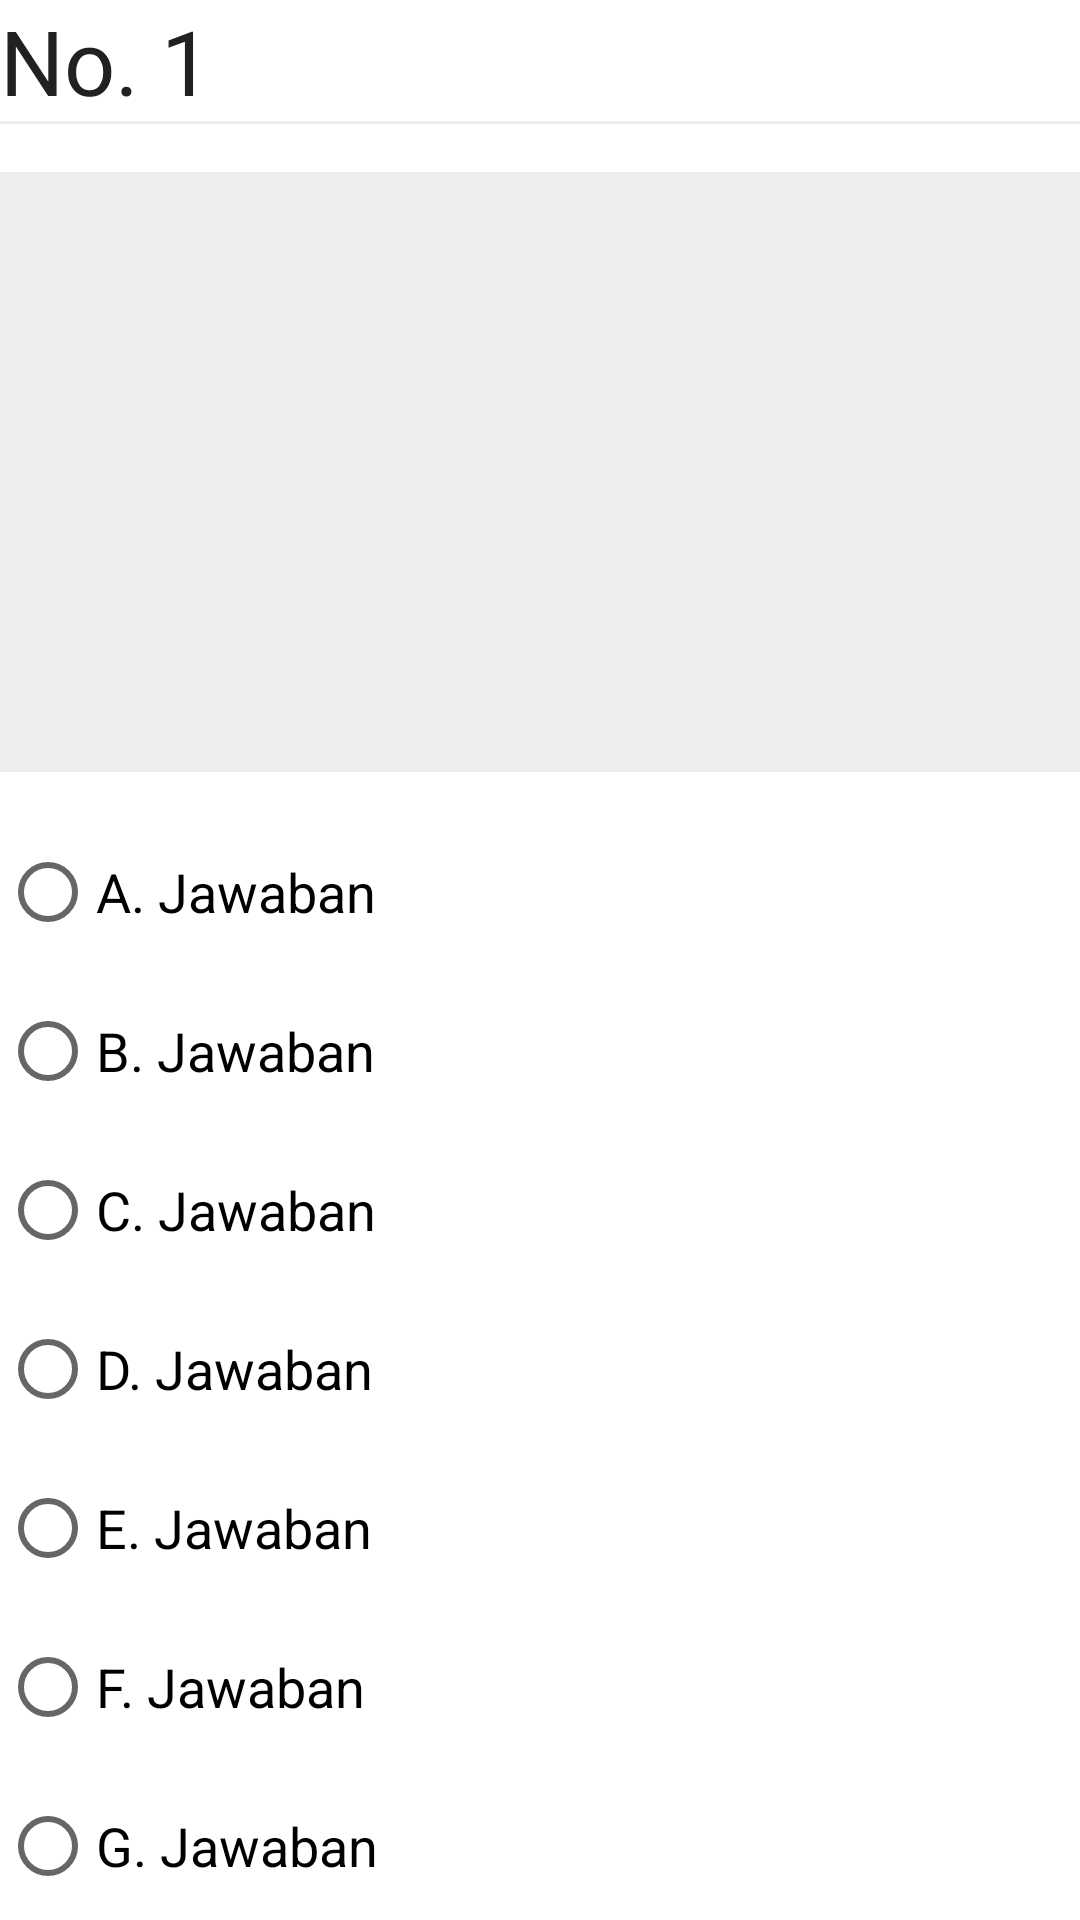

This screen was rendered from an Android layout file. Write that file and the resources it references.
<!-- AndroidManifest.xml: application theme AppTheme -->
<!-- res/layout/activity_check_d_m.xml -->
<?xml version="1.0" encoding="utf-8"?>
<androidx.core.widget.NestedScrollView xmlns:android="http://schemas.android.com/apk/res/android"
    xmlns:app="http://schemas.android.com/apk/res-auto"
    xmlns:tools="http://schemas.android.com/tools"
    android:layout_width="match_parent"
    android:layout_height="match_parent"
    android:layout_margin="@dimen/v_16dp"
    app:layout_behavior="@string/appbar_scrolling_view_behavior"
    tools:context=".activity.question.CheckDM">

    <LinearLayout
        android:layout_width="match_parent"
        android:layout_height="match_parent"
        android:orientation="vertical">

        <TextView
            android:id="@+id/tv_no"
            android:layout_width="wrap_content"
            android:layout_height="wrap_content"
            android:fontFamily="@font/aladin"
            android:gravity="center_horizontal"
            android:text="No. 1"
            android:textAppearance="@style/TextAppearance.AppCompat.Body1"
            android:textColor="@color/primaryText"
            android:textSize="@dimen/v_30sp" />

        <View
            android:layout_width="match_parent"
            android:layout_height="1dp"
            android:background="@color/lightgray" />

        
        
        
        
        
        

        <androidx.core.widget.NestedScrollView
            android:layout_width="match_parent"
            android:layout_height="200dp"
            android:layout_marginTop="@dimen/v_16dp"
            android:background="@color/lightgray"
            android:padding="10dp">

            <TextView
                android:id="@+id/tv_soal"
                android:layout_width="match_parent"
                android:layout_height="match_parent"
                android:layout_gravity="center"
                android:gravity="center"
                android:padding="15dp"
                android:textSize="20sp" />
        </androidx.core.widget.NestedScrollView>
        

        <RadioGroup
            android:id="@+id/rg_opt"
            android:layout_width="match_parent"
            android:layout_height="wrap_content"
            android:layout_marginTop="@dimen/v_16dp">

            <RadioButton
                android:id="@+id/rb_a"
                android:layout_width="match_parent"
                android:layout_height="wrap_content"
                android:layout_marginBottom="5dp"
                android:text="A. Jawaban"
                android:textSize="18sp" />

            <RadioButton
                android:id="@+id/rb_b"
                android:layout_width="match_parent"
                android:layout_height="wrap_content"
                android:layout_marginBottom="5dp"
                android:text="B. Jawaban"
                android:textSize="18sp" />

            <RadioButton
                android:id="@+id/rb_c"
                android:layout_width="match_parent"
                android:layout_height="wrap_content"
                android:layout_marginBottom="5dp"
                android:text="C. Jawaban"
                android:textSize="18sp" />

            <RadioButton
                android:id="@+id/rb_d"
                android:layout_width="match_parent"
                android:layout_height="wrap_content"
                android:layout_marginBottom="5dp"
                android:text="D. Jawaban"
                android:textSize="18sp" />

            <RadioButton
                android:id="@+id/rb_e"
                android:layout_width="match_parent"
                android:layout_height="wrap_content"
                android:layout_marginBottom="5dp"
                android:text="E. Jawaban"
                android:textSize="18sp" />

            <RadioButton
                android:id="@+id/rb_f"
                android:layout_width="match_parent"
                android:layout_height="wrap_content"
                android:layout_marginBottom="5dp"
                android:text="F. Jawaban"
                android:textSize="18sp" />

            <RadioButton
                android:id="@+id/rb_g"
                android:layout_width="match_parent"
                android:layout_height="wrap_content"
                android:layout_marginBottom="5dp"
                android:text="G. Jawaban"
                android:textSize="18sp" />
        </RadioGroup>


        <Button
            android:id="@+id/btn_lanjut"
            android:layout_width="match_parent"
            android:layout_height="wrap_content"
            android:layout_marginTop="@dimen/v_30dp"
            android:layout_weight="1"
            android:background="@drawable/btn_curve_pres"
            android:clickable="true"
            android:text="Lanjut"
            android:textColor="@android:color/white" />
    </LinearLayout>
</androidx.core.widget.NestedScrollView>
<!-- resources referenced by this layout -->
<resources>
  <color name="lightgray">#ededed</color>
  <color name="primaryText">#212121</color>
  <dimen name="v_16dp">16dp</dimen>
  <dimen name="v_30dp">30dp</dimen>
  <dimen name="v_30sp">30sp</dimen>
  <!-- drawable btn_curve_pres (drawable) -->
  <?xml version="1.0" encoding="utf-8"?>
  <selector xmlns:android="http://schemas.android.com/apk/res/android" >
      <item android:state_pressed="true" >
          <shape android:shape="rectangle"  >
              <corners android:radius="10dip" />
              <stroke android:width="1dip" android:color="@color/deeppurple" />
              <solid android:color="@color/deeppurple"/>
          </shape>
      </item>
      <item android:state_focused="true">
          <shape android:shape="rectangle"  >
              <corners android:radius="10dip" />
              <stroke android:width="1dip" android:color="#5e7974" />
              <solid android:color="#58857e"/>
          </shape>
      </item>
      <item >
          <shape android:shape="rectangle"  >
              <corners android:radius="10dip" />
              <stroke android:width="1dip" android:color="@color/darkblue" />
              <solid android:color="@color/darkblue"/>
          </shape>
      </item>
  </selector>
  <style name="AppTheme" parent="Theme.MaterialComponents.Light.DarkActionBar">
          
          <item name="colorPrimary">@color/colorPrimary</item>
          <item name="colorPrimaryDark">@color/colorPrimaryDark</item>
          <item name="colorAccent">@color/colorAccent</item>
      </style>
  <color name="deeppurple">#7c4dff</color>
  <color name="darkblue">#23283a</color>
  <color name="colorPrimary">#6200EE</color>
  <color name="colorPrimaryDark">#3700B3</color>
  <color name="colorAccent">#03DAC5</color>
</resources>
